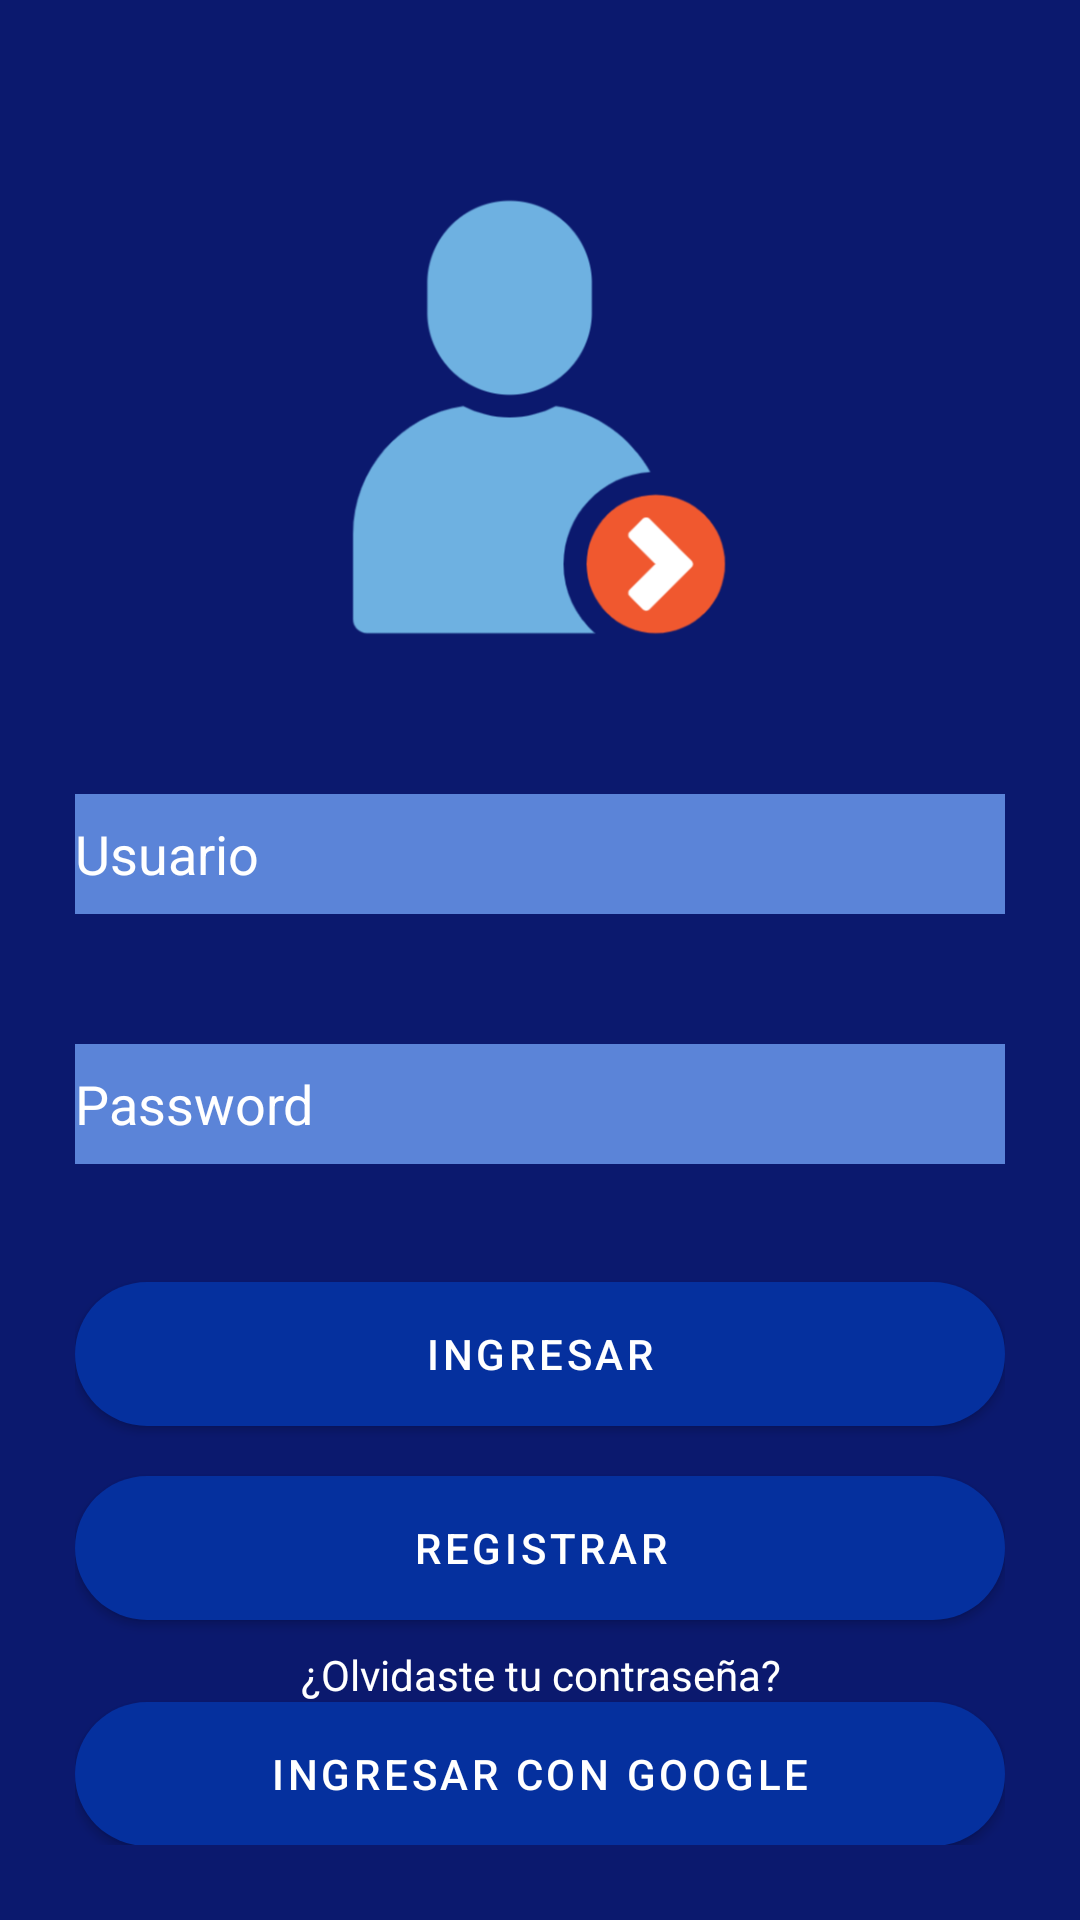

This screen was rendered from an Android layout file. Write that file and the resources it references.
<!-- AndroidManifest.xml: activity theme SplashTheme -->
<!-- res/layout/activity_login.xml -->
<?xml version="1.0" encoding="utf-8"?>
<androidx.constraintlayout.widget.ConstraintLayout xmlns:android="http://schemas.android.com/apk/res/android"
    xmlns:app="http://schemas.android.com/apk/res-auto"
    xmlns:tools="http://schemas.android.com/tools"
    android:layout_width="match_parent"
    android:layout_height="match_parent"
    android:background="#0B196E"
    android:padding="25dp"
    tools:context=".LoginActivity">

    <ImageView
        android:id="@+id/imageView"
        android:layout_width="164dp"
        android:layout_height="170dp"
        app:layout_constraintBottom_toBottomOf="parent"
        app:layout_constraintEnd_toEndOf="parent"
        app:layout_constraintHorizontal_bias="0.497"
        app:layout_constraintStart_toStartOf="parent"
        app:layout_constraintTop_toTopOf="parent"
        app:layout_constraintVertical_bias="0.069"
        app:srcCompat="@drawable/img_3" />

    <androidx.appcompat.widget.AppCompatEditText
        android:id="@+id/edtUsuario"
        android:layout_width="match_parent"
        android:layout_height="40dp"
        android:background="#5B84D8"
        android:ems="10"
        android:hint="Usuario"
        android:textColorHint="#FFFFFF"
        android:inputType="textEmailAddress"
        android:textColor="#FFFFFF"
        app:layout_constraintBottom_toBottomOf="parent"
        app:layout_constraintTop_toBottomOf="@+id/imageView"
        app:layout_constraintVertical_bias="0.116"
        tools:layout_editor_absoluteX="25dp" />

    <EditText
        android:id="@+id/edtPassword"
        android:layout_width="match_parent"
        android:layout_height="40dp"
        android:background="#5B84D8"
        android:ems="10"
        android:hint="Password"
        android:textColorHint="#FFFFFF"
        android:inputType="textPassword"
        android:textColor="#FFFFFF"
        app:layout_constraintBottom_toBottomOf="parent"
        app:layout_constraintTop_toBottomOf="@+id/edtUsuario"
        app:layout_constraintVertical_bias="0.16"
        tools:layout_editor_absoluteX="64dp" />

    <Button
        android:id="@+id/btnIngresar"
        android:layout_width="match_parent"
        android:layout_height="wrap_content"
        android:background="@drawable/buttoncolor"
        android:text="Ingresar"
        app:layout_constraintBottom_toBottomOf="parent"
        app:layout_constraintTop_toBottomOf="@+id/edtPassword"
        app:layout_constraintVertical_bias="0.22"
        tools:layout_editor_absoluteX="25dp" />

    <Button
        android:id="@+id/btnIngresarGoogle"
        android:layout_width="match_parent"
        android:layout_height="wrap_content"
        android:background="@drawable/buttoncolor"
        android:drawableLeft="@drawable/common_google_signin_btn_icon_dark"
        android:text="Ingresar con Google"
        app:layout_constraintBottom_toBottomOf="parent"
        app:layout_constraintTop_toBottomOf="@+id/txvOlvidastePassword"
        app:layout_constraintVertical_bias="0.94"
        tools:layout_editor_absoluteX="16dp" />

    <ProgressBar
        android:id="@+id/progressBar2"
        style="?android:attr/progressBarStyleHorizontal"
        android:layout_width="97dp"
        android:layout_height="10dp"
        android:indeterminate="true"
        android:visibility="gone"
        app:layout_constraintBottom_toTopOf="@+id/btnRegistrarNuevo"
        app:layout_constraintEnd_toEndOf="parent"
        app:layout_constraintStart_toStartOf="parent"
        app:layout_constraintTop_toBottomOf="@+id/btnIngresar" />

    <Button
        android:id="@+id/btnRegistrarNuevo"
        android:layout_width="match_parent"
        android:layout_height="wrap_content"
        android:background="@drawable/buttoncolor"
        android:text="Registrar"
        app:layout_constraintBottom_toBottomOf="parent"
        app:layout_constraintTop_toBottomOf="@+id/btnIngresar"
        app:layout_constraintVertical_bias="0.181"
        tools:layout_editor_absoluteX="25dp" />

    <TextView
        android:id="@+id/txvOlvidastePassword"
        android:layout_width="wrap_content"
        android:layout_height="wrap_content"
        android:gravity="center"
        android:text="¿Olvidaste tu contraseña?"
        android:textColor="@color/white"
        app:layout_constraintBottom_toBottomOf="parent"
        app:layout_constraintEnd_toEndOf="parent"
        app:layout_constraintHorizontal_bias="0.504"
        app:layout_constraintStart_toStartOf="parent"
        app:layout_constraintTop_toBottomOf="@+id/btnRegistrarNuevo"
        app:layout_constraintVertical_bias="0.157" />

</androidx.constraintlayout.widget.ConstraintLayout>
<!-- resources referenced by this layout -->
<resources>
  <color name="white">#FFFFFFFF</color>
  <!-- drawable buttoncolor (drawable) -->
  <?xml version="1.0" encoding="utf-8"?>
  <selector xmlns:android="http://schemas.android.com/apk/res/android">
  
      <item>
          <shape android:shape="rectangle">
              <solid android:color="@color/colorBoton"/>
              <corners android:radius="50dp"/>
          </shape>
      </item>
  
  </selector>
  <!-- drawable img_3: png bitmap (drawable, 18788 bytes) -->
  <style name="SplashTheme" parent="Theme.ProyectoF">
          <item name="android:windowBackground">@drawable/splashscreen</item>
      </style>
  <color name="colorBoton">#858DD1</color>
  <style name="Theme.ProyectoF" parent="Theme.MaterialComponents.DayNight.DarkActionBar">
          
          <item name="colorPrimary">#05309E</item>
          <item name="colorPrimaryVariant">@color/purple_700</item>
          <item name="colorOnPrimary">@color/white</item>
          
          <item name="colorSecondary">@color/teal_200</item>
          <item name="colorSecondaryVariant">@color/teal_700</item>
          <item name="colorOnSecondary">@color/black</item>
          
          <item name="android:statusBarColor">?attr/colorPrimaryVariant</item>
          
  
  
          <item name="windowActionBar">false</item>
          <item name="windowNoTitle">true</item>
  
  
      </style>
  <color name="purple_700">#FF3700B3</color>
  <color name="teal_200">#FF03DAC5</color>
  <color name="teal_700">#FF018786</color>
  <color name="black">#FF000000</color>
</resources>
